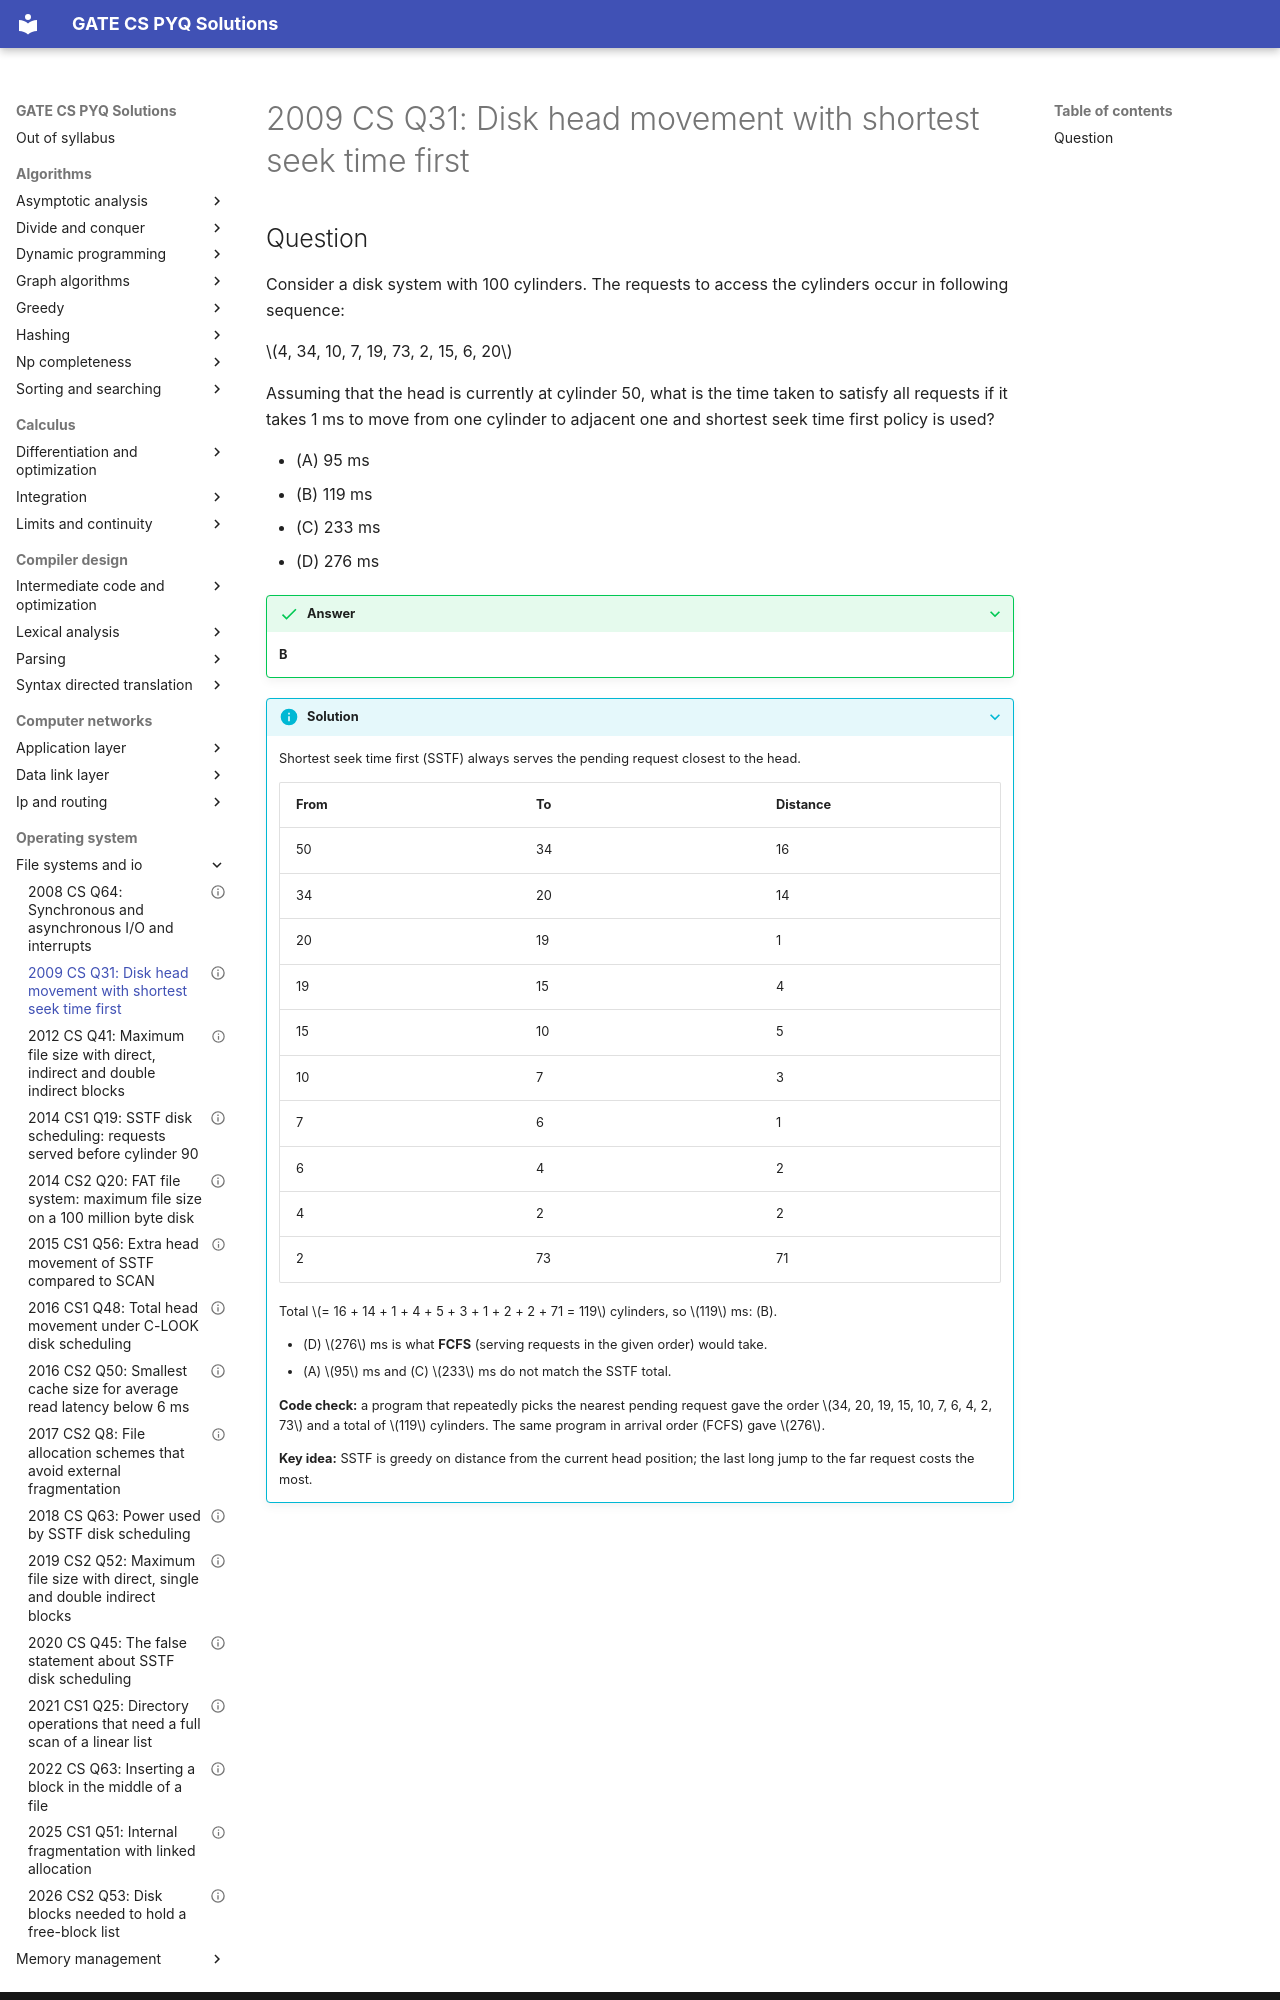

repository: saheenusman/GATE-PYQs · page: operating-system/file-systems-and-io/2009-set1-q31/index.html · generator: mkdocs

---
title: "2009 CS Q31: Disk head movement with shortest seek time first"
year: 2009
set: 1
paper: CS
q_no: 31
subject: operating-system
topic: file-systems-and-io
also: []
marks: 2
type: MCQ
official_answer: "B"
status: verified
---

# 2009 CS Q31: Disk head movement with shortest seek time first
